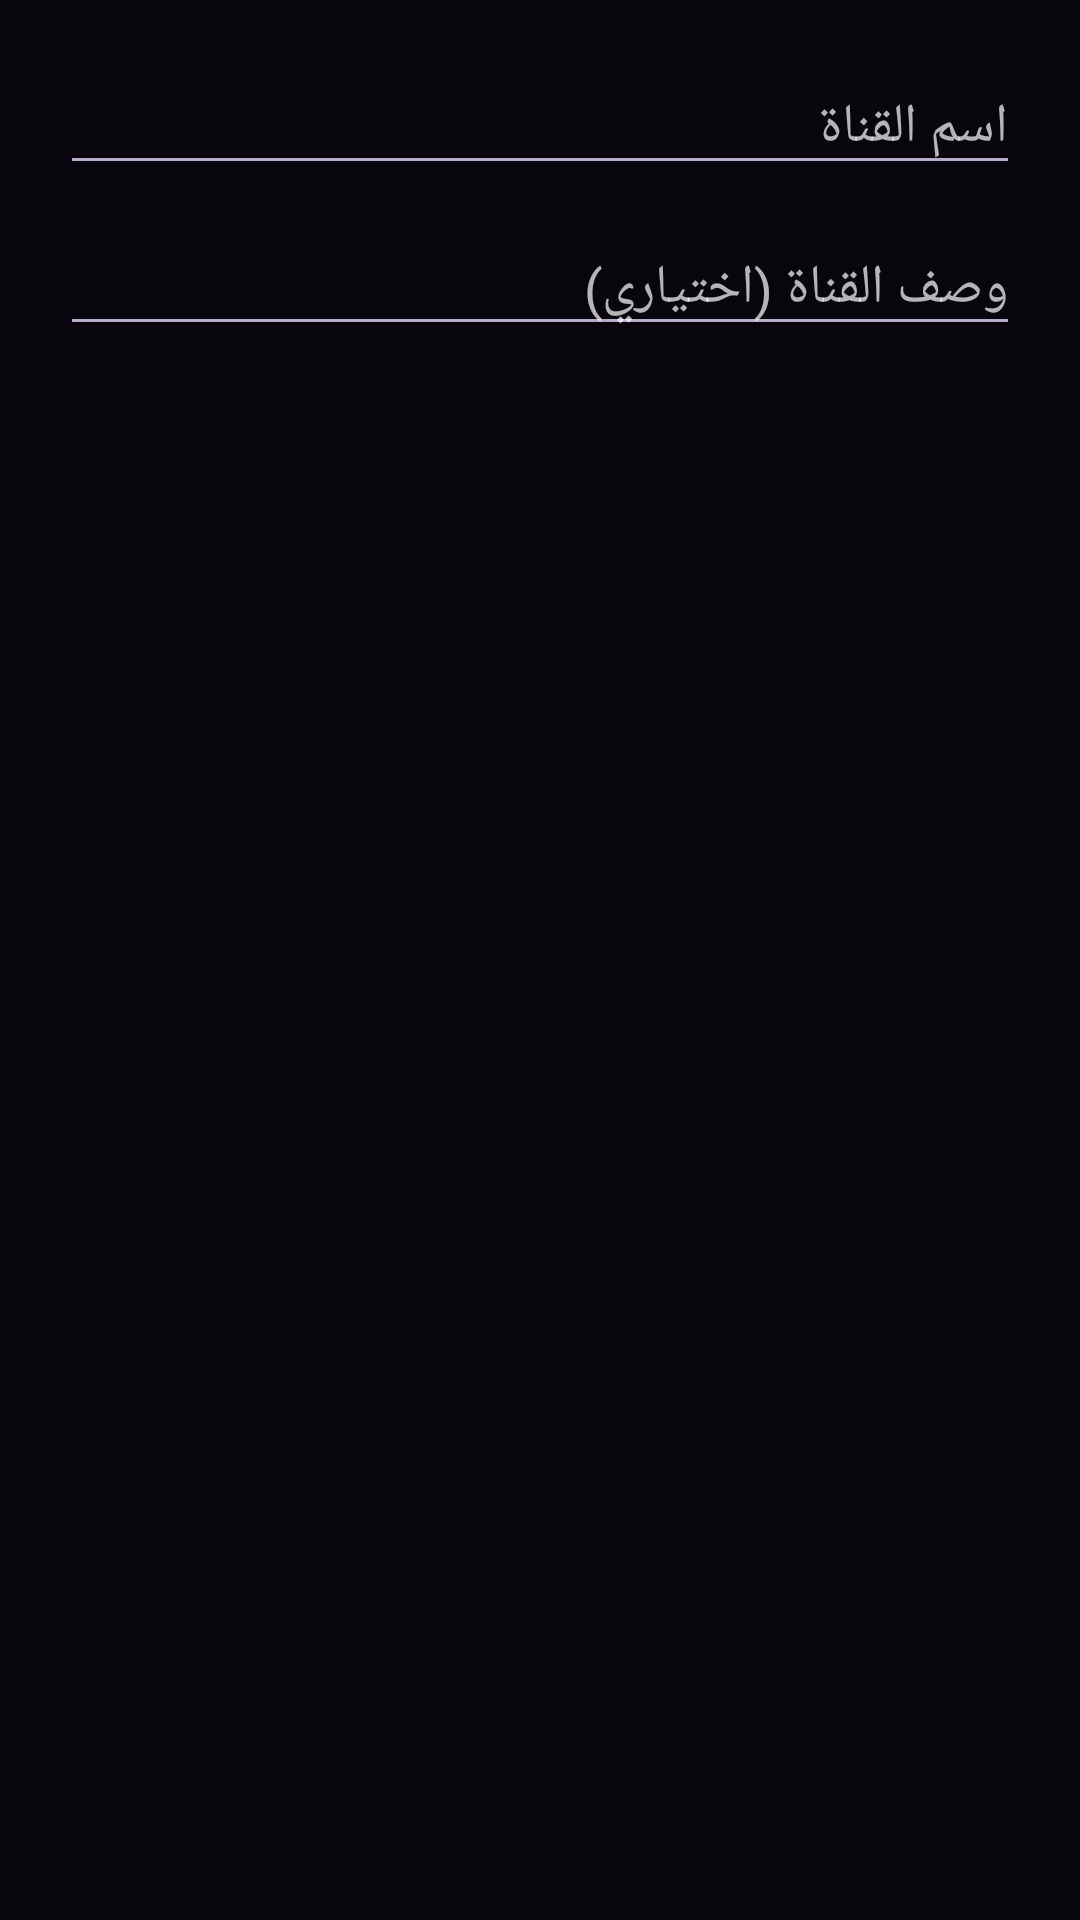

Reconstruct the res/layout file that produces this screen, plus the resources it refers to.
<!-- AndroidManifest.xml: application theme Theme.ArabChat -->
<!-- res/layout/dialog_create_channel.xml -->
<?xml version="1.0" encoding="utf-8"?>
<LinearLayout xmlns:android="http://schemas.android.com/apk/res/android"
    android:layout_width="match_parent"
    android:layout_height="wrap_content"
    android:orientation="vertical"
    android:padding="20dp">

    <EditText
        android:id="@+id/etChannelName"
        android:layout_width="match_parent"
        android:layout_height="wrap_content"
        android:hint="@string/channel_name_hint"
        android:inputType="text"
        android:maxLines="1" />

    <EditText
        android:id="@+id/etChannelDesc"
        android:layout_width="match_parent"
        android:layout_height="wrap_content"
        android:layout_marginTop="12dp"
        android:hint="@string/channel_desc_hint"
        android:inputType="textMultiLine"
        android:maxLines="3" />
</LinearLayout>
<!-- resources referenced by this layout -->
<resources>
  <string name="channel_desc_hint">وصف القناة (اختياري)</string>
  <string name="channel_name_hint">اسم القناة</string>
  <style name="Theme.ArabChat" parent="Theme.MaterialComponents.NoActionBar">
          <item name="colorPrimary">@color/colorPrimary</item>
          <item name="colorPrimaryDark">@color/colorPrimaryDark</item>
          <item name="colorAccent">@color/colorAccent</item>
          <item name="colorSecondary">@color/colorAccent</item>
          <item name="colorSurface">@color/surfaceElevated</item>
          <item name="colorOnSurface">@color/textPrimaryDark</item>
          <item name="colorOnPrimary">@color/textOnAccent</item>
          <item name="colorOnBackground">@color/textPrimaryDark</item>
          <item name="android:windowBackground">@color/bgBase</item>
          <item name="android:navigationBarColor">@color/amoledBlack</item>
          <item name="android:statusBarColor">@color/amoledBlack</item>
          <item name="android:textColorPrimary">@color/textPrimaryDark</item>
          <item name="android:textColorSecondary">@color/textSecondaryDark</item>
          <item name="android:forceDarkAllowed" tools:targetApi="q">false</item>
      </style>
  <color name="colorPrimary">#7C3AED</color>
  <color name="colorPrimaryDark">#5B21B6</color>
  <color name="colorAccent">#B983FF</color>
  <color name="surfaceElevated">#141019</color>
  <color name="textPrimaryDark">#F5F2FA</color>
  <color name="textOnAccent">#FFFFFF</color>
  <color name="bgBase">#08060C</color>
  <color name="amoledBlack">#000000</color>
  <color name="textSecondaryDark">#B8ADC9</color>
</resources>
